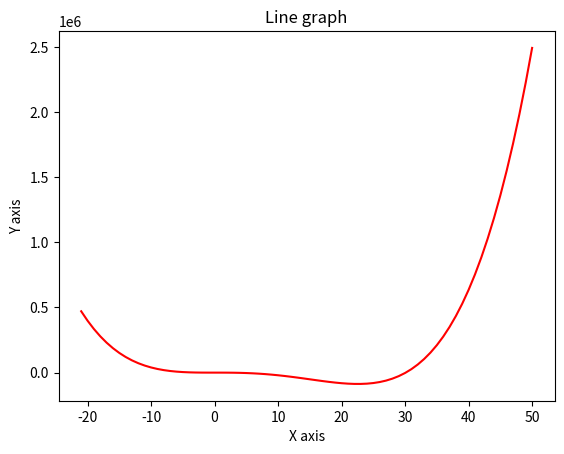

Recreate this plot in Python.
# importing the modules
import numpy as np 
import matplotlib.pyplot as plt 

# data to be plotted
x = np.arange(-21, 51) 
y = x * x * x * x - 30 * x * x * x - 3 * x * x + 2 * x - 6

# plotting
plt.title("Line graph") 
plt.xlabel("X axis") 
plt.ylabel("Y axis") 
plt.plot(x, y, color ="red") 
plt.show()